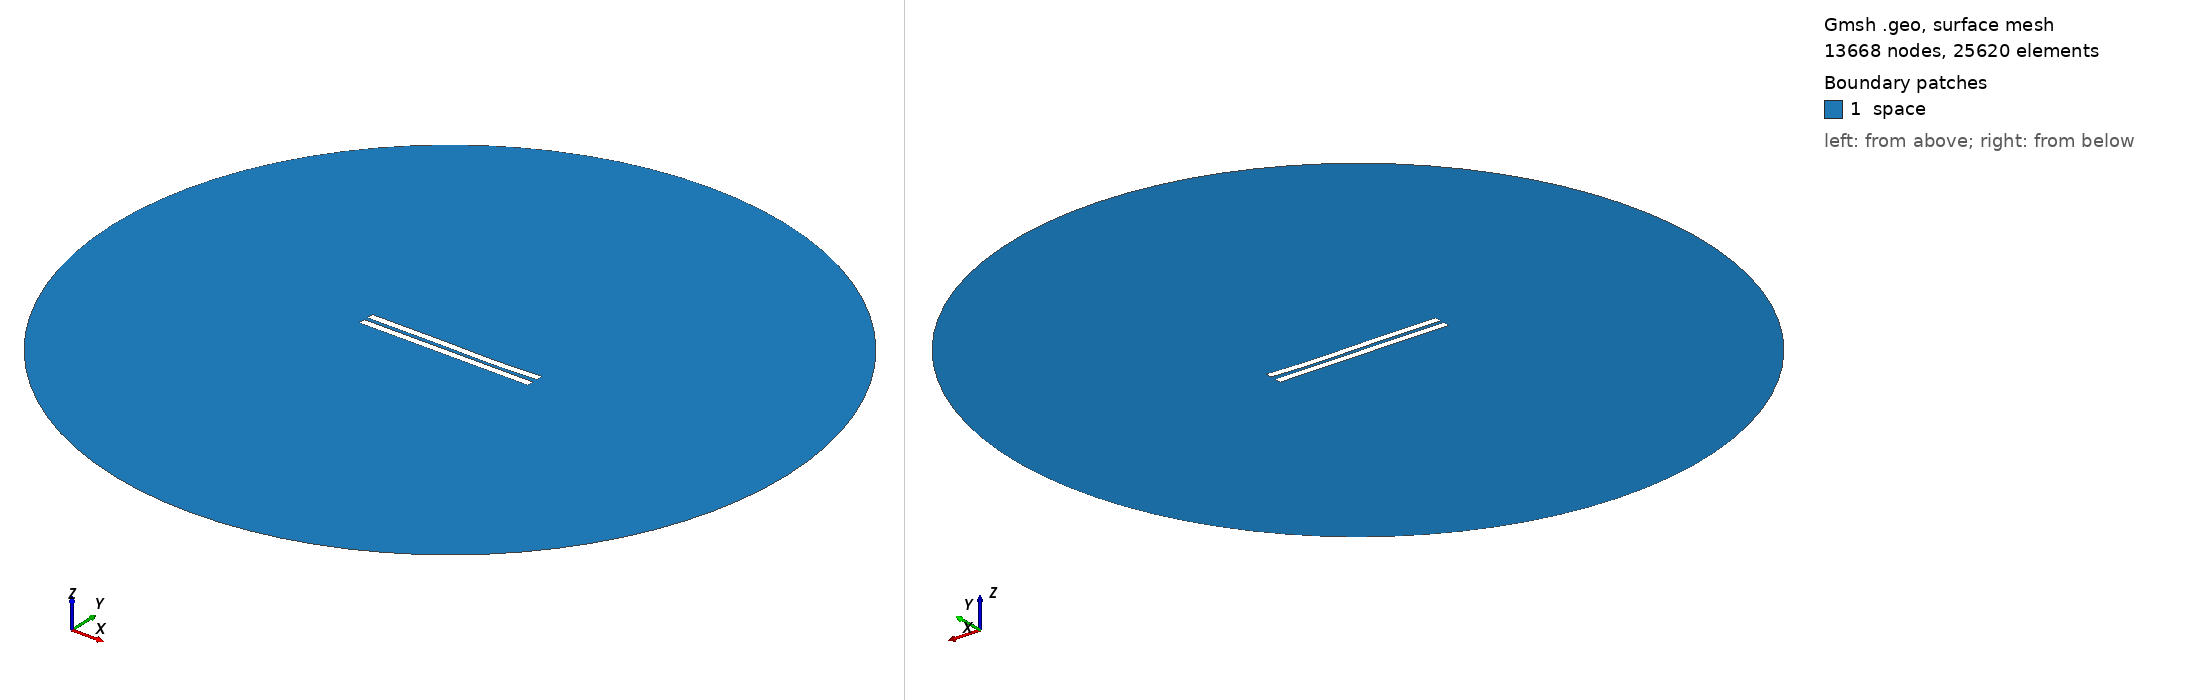

Gmsh geometry script, surface-meshed: 13668 nodes, 25620 surface elements. Boundary patches (legend numbers): 1 space. Left view from above one corner, right view from below the opposite corner. Legend entries are the model's physical surfaces. The drawing asked Gmsh for element sizes between 1% and 20% of the model's largest extent; the script's own settings can give other sizes.

=== 2772.geo (drawn) ===
//---------------------------------------
// Geometry kernel
//---------------------------------------

SetFactory("OpenCASCADE");



//---------------------------------------
// Parameters of the geometry
//---------------------------------------

// Overetch of the upper plate
overetch = 0.0;

// Distance between the plates
distance = 2.5;

// Discretization over the x axis (for the deformation)
nx = 50; 

// Length of the plate
L = 100 - overetch; 

// Number of modes
n = 4; 

// 1st mode coefficient
coeff(1) = 0.0;
beta(1) = 0.596864 * 3.1415926535 / L;

// 2nd mode coefficient
coeff(2) = -0.15;
beta(2) = 1.49418 * 3.1415926535 / L;

// 3rd mode coefficient
coeff(3) = 0.15;
beta(3) = 2.50025 * 3.1415926535 / L;

// 4th mode coefficient
coeff(4) = -0.075;
beta(4) = 3.49999 * 3.1415926535 / L;



//---------------------------------------
// Upper plate (deformed rectangle)
//---------------------------------------

// Coordiantes of the upper plate
xmin = -50;
xmax = 50 - overetch;

// Height of the upper plate
yheight = 4 - 2 * overetch;

// Indexes of the points
UpperID[] = {};
LowerID[] = {};
LeftID[] = {};
RightID[] = {};

// Point index
p = 1;

// Horizontal edges
For i In {1:nx}
    x = xmin + (i-1)*(xmax - xmin)/(nx-1);

    y_bottom = distance / 2 + overetch;
    For j In {1:n}
        C = (Cosh(beta(j)*L) + Cos(beta(j)*L)) / (Sinh(beta(j)*L) + Sin(beta(j)*L));
        y_bottom  = y_bottom + coeff(j) * (Cosh(beta(j)*(x+50)) - Cos(beta(j)*(x+50)) - C * (Sinh(beta(j)*(x+50)) - Sin(beta(j)*(x+50))));
    EndFor

    y_top = y_bottom + yheight;

    Point(p) = {x, y_top, 0, 1.0};
    UpperID[i] = p;
    p = p + 1;

    Point(p) = {x, y_bottom, 0, 1.0};
    LowerID[i] = p;
    p = p + 1;
EndFor

// Create point lists
UpperPts[] = {}; LowerPts[] = {};
For i In {1:nx}
  UpperPts[] += {UpperID[i]};
  LowerPts[] += {LowerID[i]};
EndFor

// Build splines
Spline(1) = {UpperPts[]};
Spline(2) = {LowerPts[]};
Line(3) = {LowerPts[nx-1], UpperPts[nx-1]};
Line(4) = {LowerPts[0], UpperPts[0]};

// Build the plane surface
Curve Loop(1) = {2, 3, -1, -4};
Plane Surface(1) = {1};



//---------------------------------------
// Lower plate (rectangle)
//---------------------------------------

// Vertices
Point(1001) = {-50, -1, 0, 1.0};
Point(1002) = { 50, -1, 0, 1.0};
Point(1003) = { 50,  -5, 0, 1.0};
Point(1004) = {-50,  -5, 0, 1.0};

// Edges
Line(5) = {1001, 1002};
Line(6) = {1002, 1003};
Line(7) = {1003, 1004};
Line(8) = {1004, 1001};

// Plane surface
Line Loop(2) = {5, 6, 7, 8};
Plane Surface(2) = {2}; 



//---------------------------------------
// Outer (fictious) boundary
//---------------------------------------

// Points
Point(1005) = {0, 0, 0};       // Center
Point(1006) = {200, 0, 0};     // Start point
Point(1007) = {0, 200, 0};     // 90 degrees
Point(1008) = {-200, 0, 0};    // 180 degrees
Point(1009) = {0, -200, 0};    // 270 degrees

// Circle arcs (each needs start, center, end)
Circle(9) = {1006, 1005, 1007};
Circle(10) = {1007, 1005, 1008};
Circle(11) = {1008, 1005, 1009};
Circle(12) = {1009, 1005, 1006};

// Plane surface for the entire domain
Curve Loop(3) = {9, 10, 11, 12};
Surface(3) = {3};

// Subtract the plates from the whole domain to obtain the actual domain where we want to solve the equations
BooleanDifference{ Surface{3}; Delete; }{ Surface{1}; Surface{2}; Delete; }




//---------------------------------------
// Transfinite Lines/Curves
//---------------------------------------

// Set the number of points on the boundaries
r = 7;

// Plates
Transfinite Curve {1, 2} = 50*r Using Progression 1;
Transfinite Curve {3, 4} = 2*r Using Progression 1;
Transfinite Line {5, 7} = 50*r Using Progression 1;
Transfinite Line {6, 8} = 2*r Using Progression 1;

// Outer boundary
Transfinite Line {9, 10, 11, 12} = 20 Using Progression 1;



//---------------------------------------
// Physical groups
//---------------------------------------                

// Physical curves (boundaries)
Physical Line("force_segment", 10) = {2};
Physical Line("upper_plate", 11) = {1, 3, 4};
Physical Line("lower_plate", 12) = {5, 6, 7, 8};
Physical Line("boundary", 20) = {9, 10, 11, 12};

// Physical Surfaces
Physical Surface("space", 30) = {3};



//---------------------------------------
// 6. Generate the Mesh
//---------------------------------------

// 2D mesh generation
Mesh 2;
